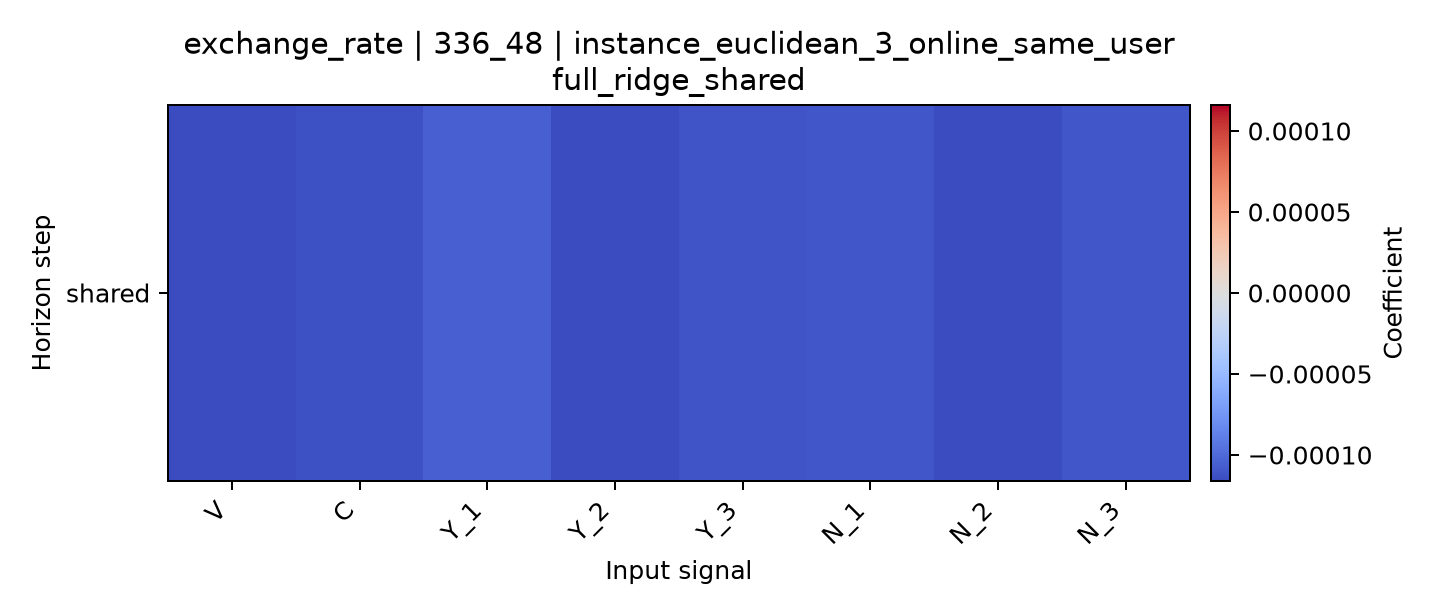

Source data for this figure (header and first rows):
horizon, V, C, Y_1, Y_2, Y_3, N_1, N_2, N_3
shared, -0.000116, -0.0001124, -0.0001054, -0.000116, -0.0001111, -0.0001101, -0.000116, -0.0001099
